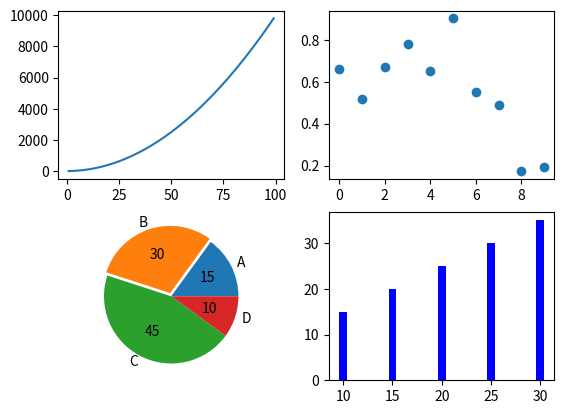
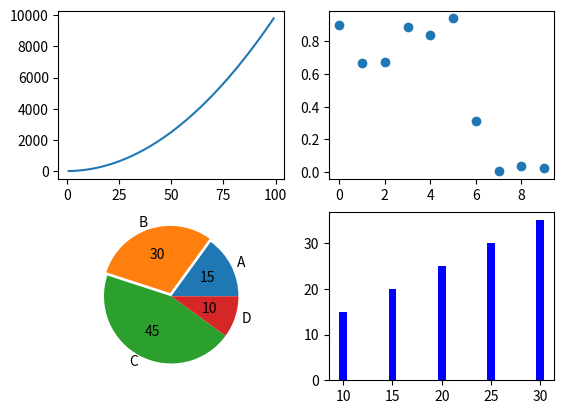

The script that saved these images, in order:
import numpy as np
import pandas as pd
import matplotlib.pyplot as plt
%matplotlib inline
# 画第1个图：折线图
x=np.arange(1,100)
plt.subplot(221)
plt.plot(x,x*x)
# 画第2个图：散点图
plt.subplot(222)
plt.scatter(np.arange(0,10), np.random.rand(10))
# 画第3个图：饼图
plt.subplot(223)
plt.pie(x=[15,30,45,10],labels=list('ABCD'),autopct='%.0f',explode=[0,0.05,0,0])
# 画第4个图：条形图
plt.subplot(224)
plt.bar([20,10,30,25,15],[25,15,35,30,20],color='b')
plt.show()

import numpy as np
import pandas as pd
import matplotlib.pyplot as plt
%matplotlib inline
fig=plt.figure()
# 画第1个图：折线图
x=np.arange(1,100)
ax1=fig.add_subplot(221)
ax1.plot(x,x*x)
# 画第2个图：散点图
ax2=fig.add_subplot(222)
ax2.scatter(np.arange(0,10), np.random.rand(10))
# 画第3个图：饼图
ax3=fig.add_subplot(223)
ax3.pie(x=[15,30,45,10],labels=list('ABCD'),autopct='%.0f',explode=[0,0.05,0,0])
# 画第4个图：条形图
ax4=fig.add_subplot(224)
ax4.bar([20,10,30,25,15],[25,15,35,30,20],color='b')
plt.show()